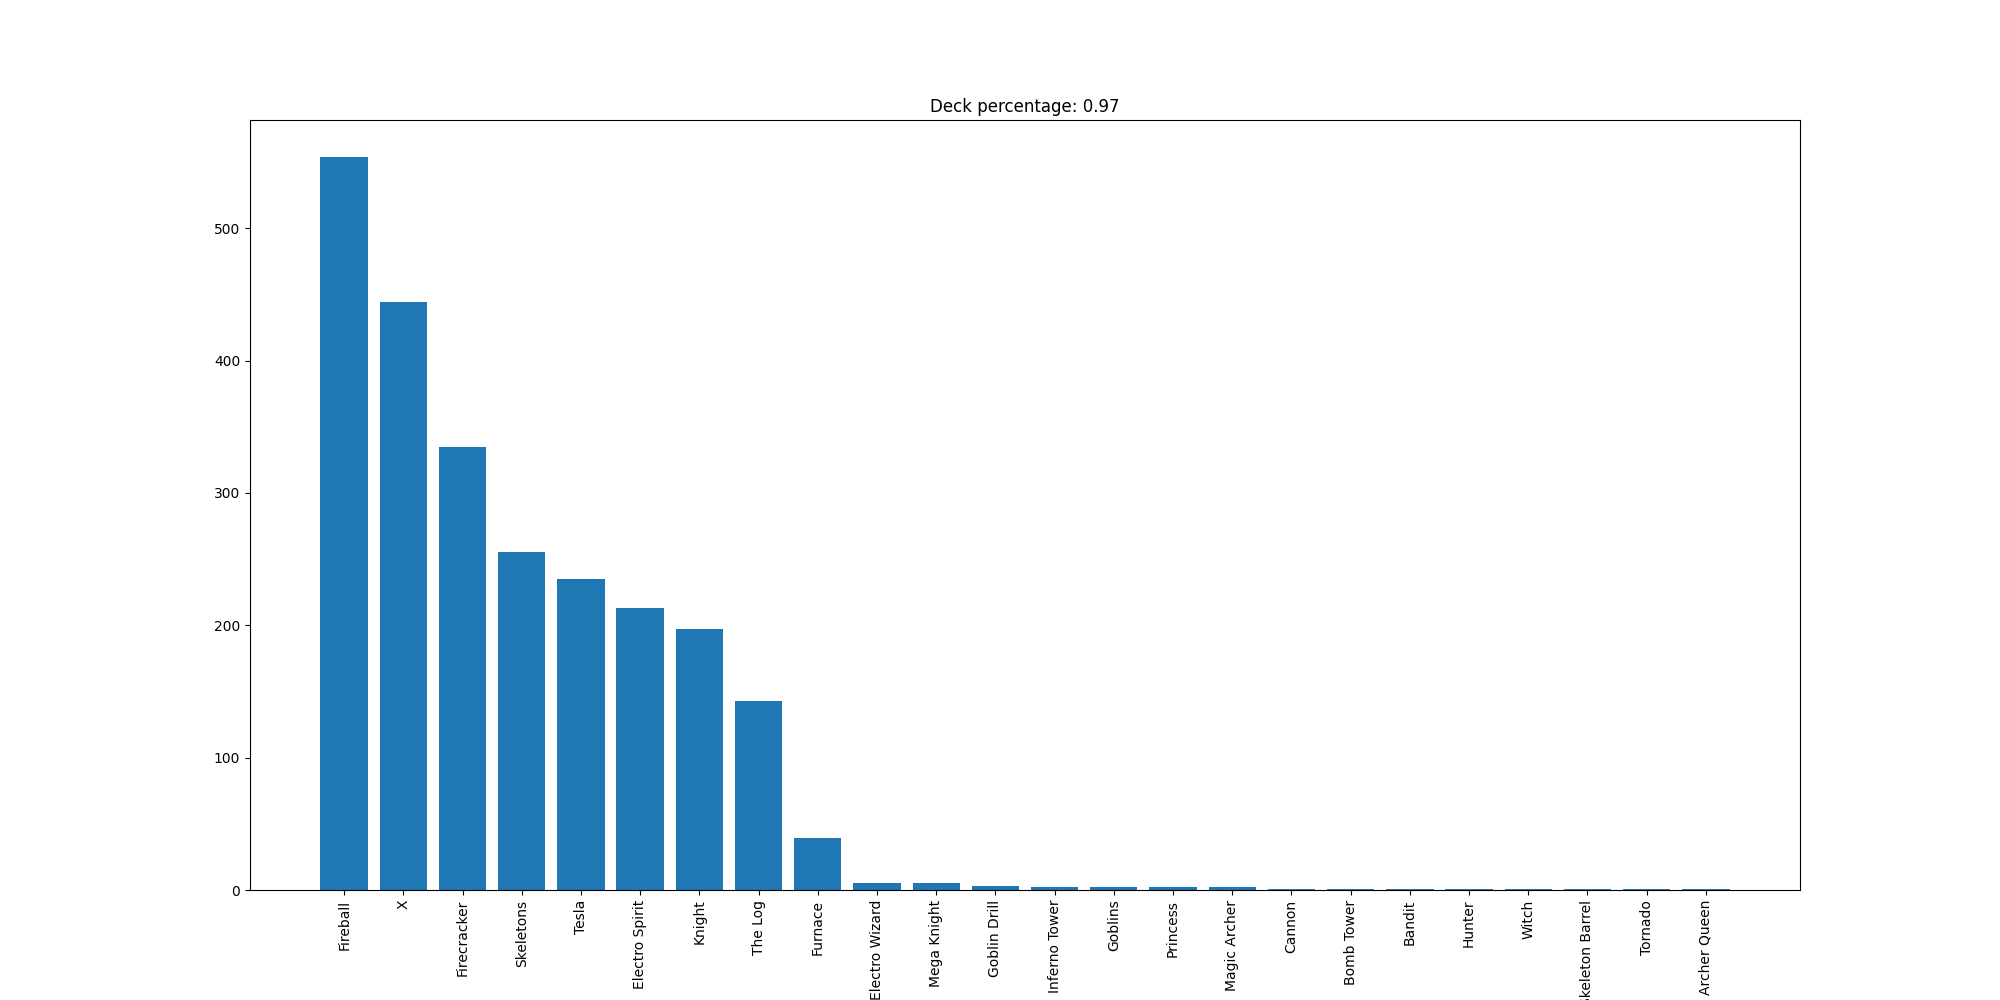

The table this chart was drawn from, first rows:
Fireball, 554
X, 444
Firecracker, 335
Skeletons, 255
Tesla, 235
Electro Spirit, 213
Knight, 197
The Log, 143
Furnace, 39
Electro Wizard, 5
Mega Knight, 5
Goblin Drill, 3
Inferno Tower, 2
Goblins, 2
Princess, 2
Magic Archer, 2
Cannon, 1
Bomb Tower, 1
Bandit, 1
Hunter, 1
Witch, 1
Skeleton Barrel, 1
Tornado, 1
Archer Queen, 1
